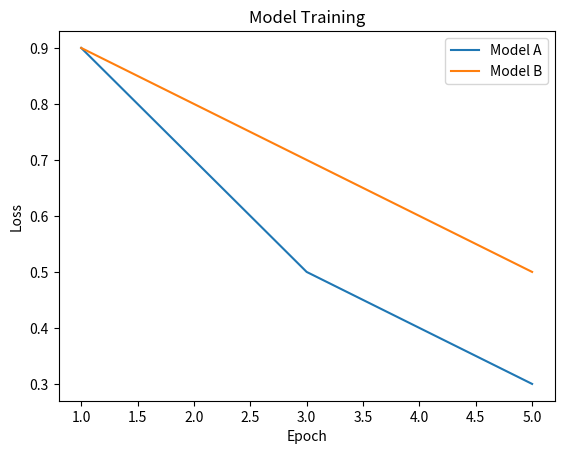

Reproduce this figure in Python.
import matplotlib.pyplot as plt

months = [1, 2, 3, 4, 5]

model_a = [0.9, 0.7, 0.5, 0.4, 0.3]
model_b = [0.9, 0.8, 0.7, 0.6, 0.5]

plt.plot(months, model_a, label="Model A")
plt.plot(months, model_b, label="Model B")

plt.xlabel("Epoch")
plt.ylabel("Loss")

plt.title("Model Training")

plt.legend()
plt.savefig("scores.png") # saving a graph

plt.show()


"""
18. Figure and Axes

As you progress into AI engineering, you'll often see:

fig, ax = plt.subplots()

Think of it like:

Figure
└── Axes
     └── actual graph

Example:

fig, ax = plt.subplots()

ax.plot(hours, scores)

ax.set_xlabel("Hours")
ax.set_ylabel("Score")
ax.set_title("Study Hours vs Score")

plt.show()

This approach gives you more control and becomes especially useful for larger visualization projects.

19. Subplots

You can create multiple graphs in one figure.

fig, axes = plt.subplots(1, 2)

axes[0].plot(hours, scores)
axes[0].set_title("Line Plot")

axes[1].scatter(hours, scores)
axes[1].set_title("Scatter Plot")

plt.show()
"""
